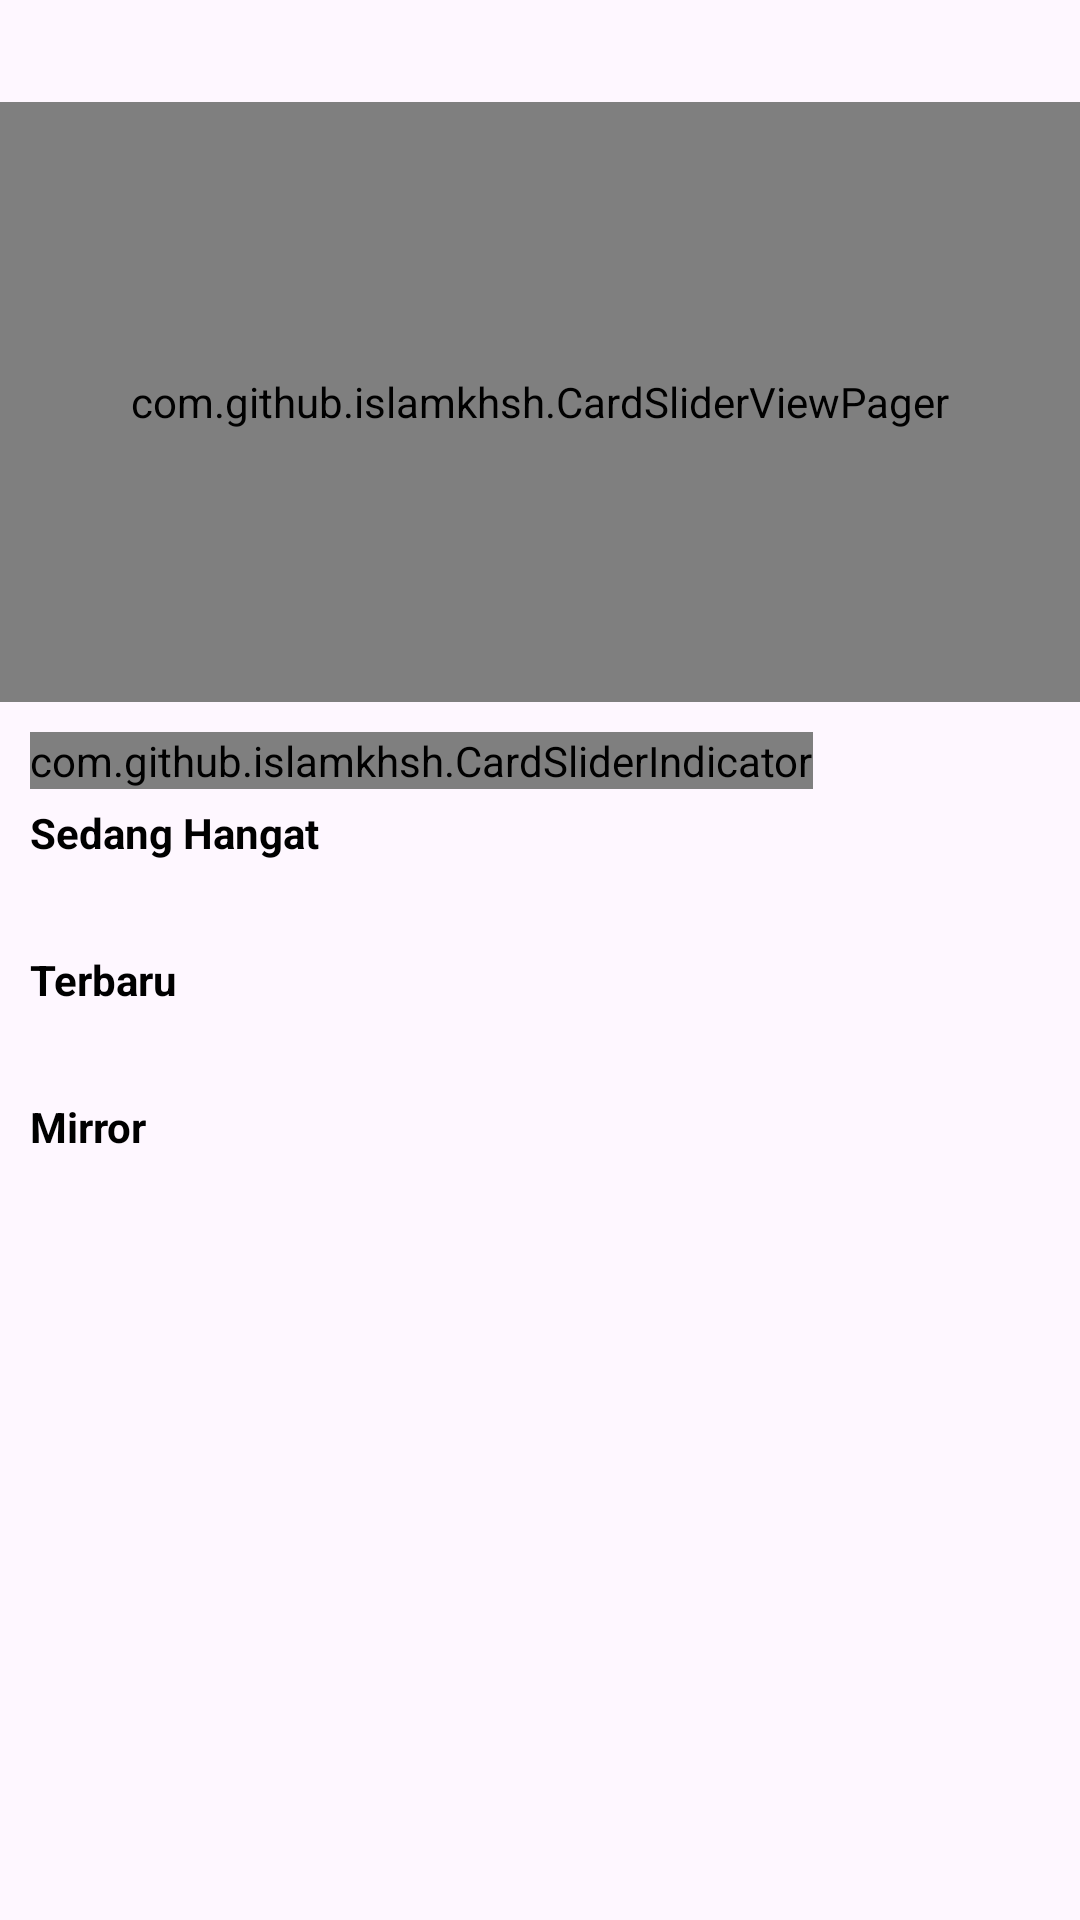

Here is an Android app screen rendered from its layout file. Give the layout XML and the strings, colors and styles it references.
<!-- AndroidManifest.xml: application theme Theme.Comicable -->
<!-- res/layout/fragment_home.xml -->
<?xml version="1.0" encoding="utf-8"?>
<LinearLayout xmlns:android="http://schemas.android.com/apk/res/android"
    xmlns:app="http://schemas.android.com/apk/res-auto"
    android:id="@+id/ll_fragment_home"
    android:layout_width="match_parent"
    android:layout_height="match_parent"
    android:orientation="vertical"
    >

    <androidx.core.widget.NestedScrollView
        android:layout_width="match_parent"
        android:layout_height="match_parent"
        android:scrollbars="none">

        <LinearLayout
            android:layout_width="match_parent"
            android:layout_height="match_parent"
            android:orientation="vertical">

            <RelativeLayout
                android:layout_width="match_parent"
                android:layout_height="wrap_content"
                >

                <androidx.appcompat.widget.AppCompatTextView
                    android:id="@+id/tv_greeting_home_header"
                    android:layout_width="wrap_content"
                    android:layout_height="wrap_content"
                    android:layout_centerHorizontal="true"
                    android:layout_marginTop="10dp"
                    android:layout_marginBottom="5dp"
                    android:gravity="center"
                    android:textColor="@android:color/black"
                    android:textSize="14sp"
                    android:textStyle="bold" />

                <RelativeLayout
                    android:layout_width="wrap_content"
                    android:layout_height="wrap_content"
                    android:layout_below="@id/tv_greeting_home_header"
                    >

                    <com.github.islamkhsh.CardSliderViewPager
                        android:id="@+id/card_slider_view_pager_home_header"
                        android:layout_width="match_parent"
                        android:layout_height="200dp"
                        app:auto_slide_time="3"
                        app:cardSlider_baseShadow="5dp"
                        app:cardSlider_indicator="@id/indicator"
                        app:cardSlider_minShadow="5dp"
                        app:cardSlider_otherPagesWidth="24dp"
                        app:cardSlider_pageMargin="12dp"
                        app:cardSlider_smallScaleFactor="0.8" />

                    <com.github.islamkhsh.CardSliderIndicator
                        android:id="@+id/indicator"
                        android:layout_width="wrap_content"
                        android:layout_height="wrap_content"
                        android:layout_below="@id/card_slider_view_pager_home_header"
                        android:layout_gravity="center_horizontal"
                        android:layout_marginStart="10dp"
                        android:layout_marginTop="10dp"
                        app:defaultIndicator="@drawable/default_dot"
                        app:indicatorsToShow="8"
                        app:selectedIndicator="@drawable/selected_dot" />

                </RelativeLayout>

            </RelativeLayout>

            <RelativeLayout
                android:id="@+id/rl_trending_fragment_home"
                android:layout_width="match_parent"
                android:layout_height="wrap_content"
                >

                <TextView
                    android:id="@+id/tv_trending_fragment_home"
                    android:layout_width="wrap_content"
                    android:layout_height="wrap_content"
                    android:layout_alignParentStart="true"
                    android:layout_centerInParent="true"
                    android:layout_marginStart="10dp"
                    android:layout_marginTop="10dp"
                    android:text="@string/text_trending_fragment_home"
                    android:textColor="@android:color/black"
                    android:textSize="14sp"
                    android:textStyle="bold" />

                <ProgressBar
                    android:id="@+id/pb_trending_fragment_home"
                    style="?android:attr/progressBarStyle"
                    android:layout_width="fill_parent"
                    android:layout_height="wrap_content"
                    android:indeterminate="true"
                    android:max="100"
                    android:backgroundTint="@color/white"
                    android:layout_below="@id/tv_trending_fragment_home"
                    android:indeterminateTint="#1a09d6"
                    android:layout_marginTop="-7dp"
                    android:visibility="gone"
                    />

            </RelativeLayout>

            <androidx.recyclerview.widget.RecyclerView
                android:id="@+id/rv_trending_fragment_home"
                android:layout_width="match_parent"
                android:layout_height="match_parent"
                android:layout_margin="5dp" />

            <RelativeLayout
                android:layout_width="match_parent"
                android:layout_height="wrap_content"
                android:layout_marginTop="10dp">

                <TextView
                    android:id="@+id/tv_latest_fragment_home"
                    android:layout_width="wrap_content"
                    android:layout_height="wrap_content"
                    android:layout_alignParentStart="true"
                    android:layout_centerInParent="true"
                    android:layout_marginStart="10dp"
                    android:layout_marginTop="10dp"
                    android:text="@string/text_latest_fragment_home"
                    android:textColor="@android:color/black"
                    android:textSize="14sp"
                    android:textStyle="bold" />

                <ProgressBar
                    android:id="@+id/pb_latest_fragment_home"
                    style="?android:attr/progressBarStyle"
                    android:layout_width="fill_parent"
                    android:layout_height="wrap_content"
                    android:indeterminate="true"
                    android:max="100"
                    android:backgroundTint="@color/white"
                    android:layout_below="@id/tv_latest_fragment_home"
                    android:indeterminateTint="#1a09d6"
                    android:layout_marginTop="-7dp"
                    android:visibility="gone"
                    />

            </RelativeLayout>

            <androidx.recyclerview.widget.RecyclerView
                android:id="@+id/rv_latest_fragment_home"
                android:layout_width="match_parent"
                android:layout_height="match_parent"
                android:layout_margin="5dp" />

            <RelativeLayout
                android:layout_width="match_parent"
                android:layout_height="wrap_content"
                android:layout_marginTop="10dp">

                <TextView
                    android:id="@+id/tv_mirror_fragment_home"
                    android:layout_width="wrap_content"
                    android:layout_height="wrap_content"
                    android:layout_alignParentStart="true"
                    android:layout_centerInParent="true"
                    android:layout_marginStart="10dp"
                    android:layout_marginTop="10dp"
                    android:text="@string/text_mirror_fragment_home"
                    android:textColor="@android:color/black"
                    android:textSize="14sp"
                    android:textStyle="bold" />

                <ProgressBar
                    android:id="@+id/pb_mirror_fragment_home"
                    style="?android:attr/progressBarStyle"
                    android:layout_width="fill_parent"
                    android:layout_height="wrap_content"
                    android:indeterminate="true"
                    android:max="100"
                    android:backgroundTint="@color/white"
                    android:layout_below="@id/tv_mirror_fragment_home"
                    android:indeterminateTint="#1a09d6"
                    android:layout_marginTop="-7dp"
                    android:visibility="gone"
                    />

            </RelativeLayout>

            <androidx.recyclerview.widget.RecyclerView
                android:id="@+id/rv_mirror_fragment_home"
                android:layout_width="match_parent"
                android:layout_height="match_parent"
                android:layout_margin="5dp" />

        </LinearLayout>
    </androidx.core.widget.NestedScrollView>

</LinearLayout>
<!-- resources referenced by this layout -->
<resources>
  <!-- drawable selected_dot (drawable) -->
  <?xml version="1.0" encoding="utf-8"?>
  <shape xmlns:android="http://schemas.android.com/apk/res/android"
      android:shape="oval">
      <size
          android:width="8dp"
          android:height="8dp" />
  
      <gradient
          android:startColor="@color/colorPrimary"
          android:endColor="@color/purple_700"
          />
  </shape>
  <string name="text_latest_fragment_home">Terbaru</string>
  <string name="text_mirror_fragment_home">Mirror</string>
  <string name="text_trending_fragment_home">Sedang Hangat</string>
  <style name="Theme.Comicable" parent="Theme.Material3.DayNight.NoActionBar">
          
          <item name="colorPrimary">@color/purple_500</item>
          <item name="colorPrimaryVariant">@color/purple_700</item>
          <item name="colorOnPrimary">@color/white</item>
          
          <item name="colorSecondary">@color/teal_200</item>
          <item name="colorSecondaryVariant">@color/teal_700</item>
          <item name="colorOnSecondary">@color/black</item>
          
          <item name="android:statusBarColor">?attr/colorPrimaryVariant</item>
          
      </style>
  <!-- not gathered from this repository: default colours our renderer supplied (Android Studio template values) -->
  <color name="purple_500">#FF6200EE</color>
  <color name="purple_700">#FF3700B3</color>
  <color name="teal_200">#FF03DAC5</color>
  <color name="teal_700">#FF018786</color>
  <color name="black">#FF000000</color>
  <color name="white">#FFFFFFFF</color>
  <color name="colorPrimary">#FF6200EE</color>
</resources>
